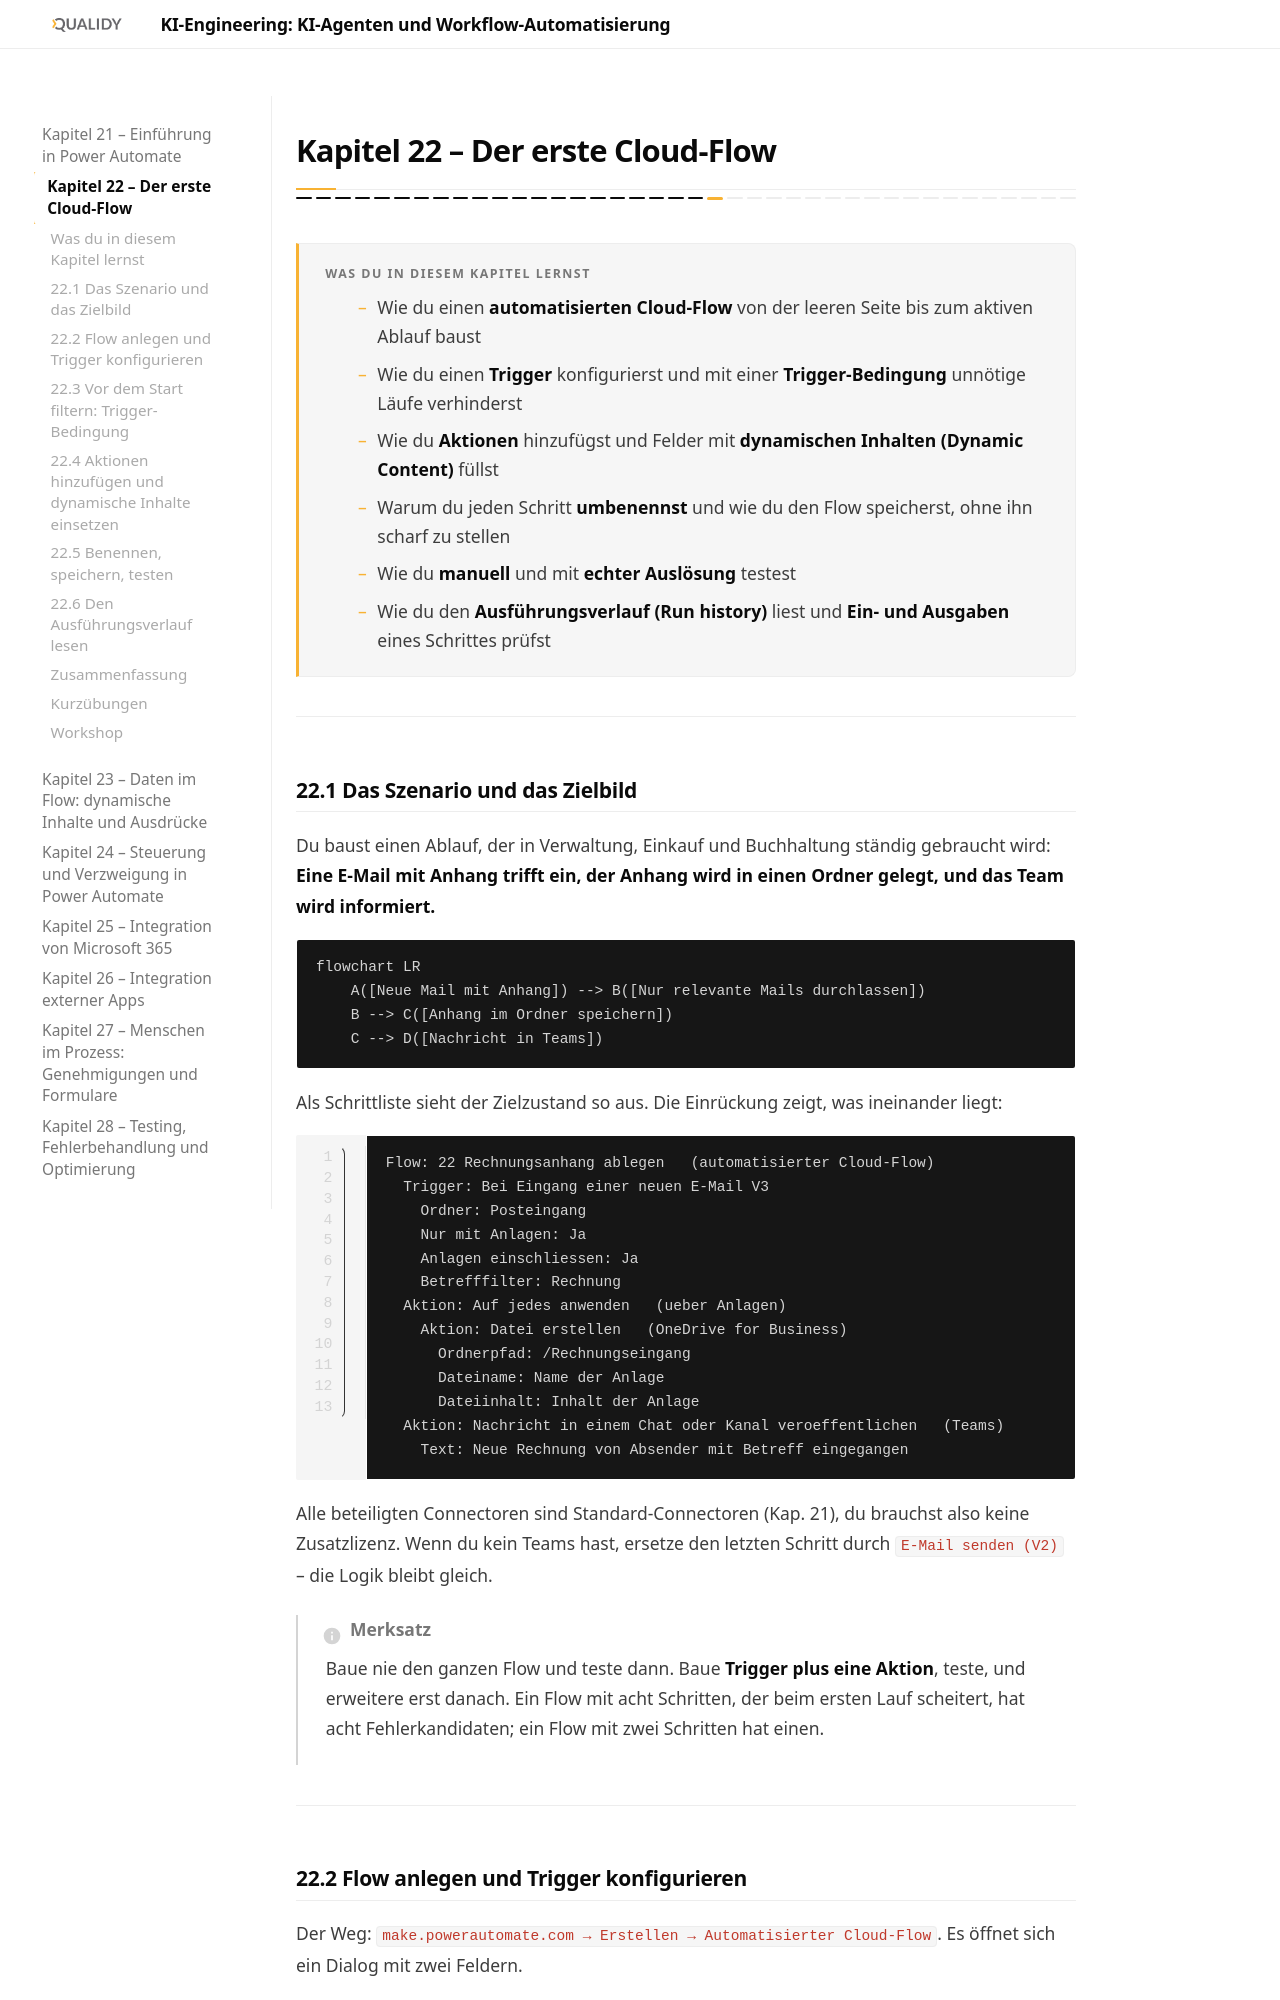

repository: Qualidy/KI-Engineering-KI-Agenten-und-Workflow-Automatisierung · page: content/kapitel22/index.html · generator: mkdocs

# Kapitel 22 – Der erste Cloud-Flow

{{ progress(22) }}

<div class="lernziele" markdown>
<h3>Was du in diesem Kapitel lernst</h3>

- Wie du einen **automatisierten Cloud-Flow** von der leeren Seite bis zum aktiven Ablauf baust
- Wie du einen **Trigger** konfigurierst und mit einer **Trigger-Bedingung** unnötige Läufe verhinderst
- Wie du **Aktionen** hinzufügst und Felder mit **dynamischen Inhalten (Dynamic Content)** füllst
- Warum du jeden Schritt **umbenennst** und wie du den Flow speicherst, ohne ihn scharf zu stellen
- Wie du **manuell** und mit **echter Auslösung** testest
- Wie du den **Ausführungsverlauf (Run history)** liest und **Ein- und Ausgaben** eines Schrittes prüfst
</div>

---

## 22.1 Das Szenario und das Zielbild

Du baust einen Ablauf, der in Verwaltung, Einkauf und Buchhaltung ständig gebraucht wird: **Eine E-Mail mit Anhang trifft ein, der Anhang wird in einen Ordner gelegt, und das Team wird informiert.**

```mermaid
flowchart LR
    A([Neue Mail mit Anhang]) --> B([Nur relevante Mails durchlassen])
    B --> C([Anhang im Ordner speichern])
    C --> D([Nachricht in Teams])
```

Als Schrittliste sieht der Zielzustand so aus. Die Einrückung zeigt, was ineinander liegt:

```text
Flow: 22 Rechnungsanhang ablegen   (automatisierter Cloud-Flow)
  Trigger: Bei Eingang einer neuen E-Mail V3
    Ordner: Posteingang
    Nur mit Anlagen: Ja
    Anlagen einschliessen: Ja
    Betrefffilter: Rechnung
  Aktion: Auf jedes anwenden   (ueber Anlagen)
    Aktion: Datei erstellen   (OneDrive for Business)
      Ordnerpfad: /Rechnungseingang
      Dateiname: Name der Anlage
      Dateiinhalt: Inhalt der Anlage
  Aktion: Nachricht in einem Chat oder Kanal veroeffentlichen   (Teams)
    Text: Neue Rechnung von Absender mit Betreff eingegangen
```

Alle beteiligten Connectoren sind Standard-Connectoren (Kap. 21), du brauchst also keine Zusatzlizenz. Wenn du kein Teams hast, ersetze den letzten Schritt durch `E-Mail senden (V2)` – die Logik bleibt gleich.

!!! info "Merksatz"
    Baue nie den ganzen Flow und teste dann. Baue **Trigger plus eine Aktion**, teste, und erweitere erst danach. Ein Flow mit acht Schritten, der beim ersten Lauf scheitert, hat acht Fehlerkandidaten; ein Flow mit zwei Schritten hat einen.

---
